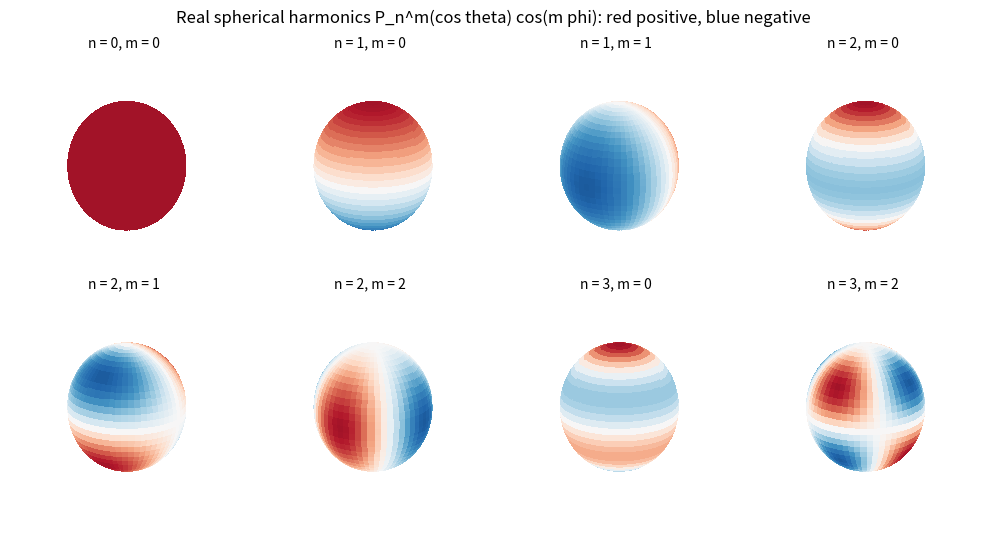

The script that saved this image:
"""Real spherical harmonics on the unit sphere for degrees n = 0, 1, 2, 3."""

import numpy as np
import matplotlib.pyplot as plt
from matplotlib import cm
from scipy.special import lpmv

theta = np.linspace(0, np.pi, 61)
phi = np.linspace(0, 2 * np.pi, 121)
TH, PH = np.meshgrid(theta, phi)
X = np.sin(TH) * np.cos(PH)
Y = np.sin(TH) * np.sin(PH)
Z = np.cos(TH)

cases = [(0, 0), (1, 0), (1, 1), (2, 0), (2, 1), (2, 2), (3, 0), (3, 2)]
fig = plt.figure(figsize=(10, 5.4))
for i, (n, m) in enumerate(cases):
    ax = fig.add_subplot(2, 4, i + 1, projection="3d")
    F = lpmv(m, n, np.cos(TH)) * np.cos(m * PH)
    mx = np.max(np.abs(F))
    F = F / mx if mx > 0 else F
    colors = cm.RdBu_r(0.5 + 0.42 * F)
    ax.plot_surface(X, Y, Z, facecolors=colors, rstride=2, cstride=2, linewidth=0, antialiased=False, shade=False)
    ax.set_box_aspect((1, 1, 1))
    ax.view_init(elev=20, azim=35)
    ax.set_axis_off()
    ax.set_title(f"n = {n}, m = {m}", fontsize=10)
fig.suptitle("Real spherical harmonics P_n^m(cos theta) cos(m phi): red positive, blue negative")
fig.tight_layout()
